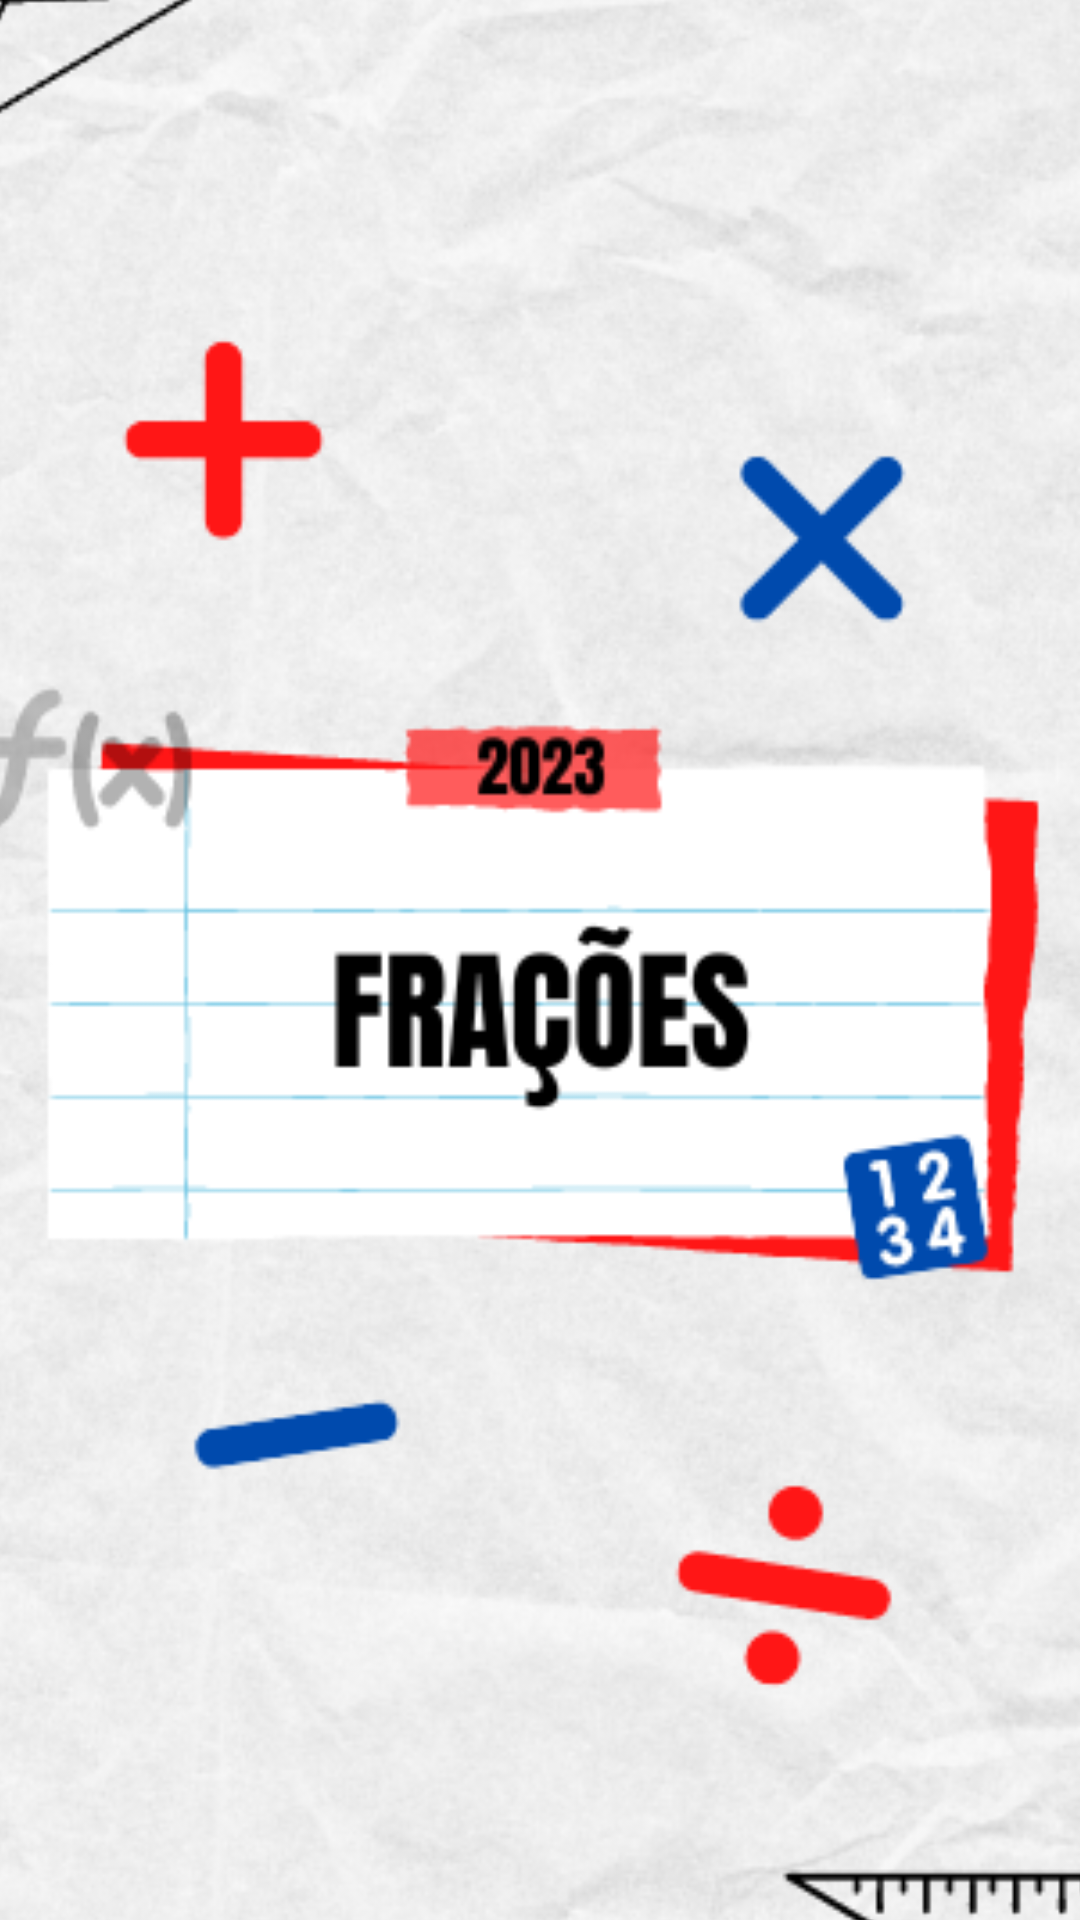

Reconstruct the res/layout file that produces this screen, plus the resources it refers to.
<!-- AndroidManifest.xml: application theme Theme.FracoesFinal -->
<!-- res/layout/activity_splash_art.xml -->
<?xml version="1.0" encoding="utf-8"?>
<androidx.constraintlayout.widget.ConstraintLayout xmlns:android="http://schemas.android.com/apk/res/android"
    xmlns:app="http://schemas.android.com/apk/res-auto"
    xmlns:tools="http://schemas.android.com/tools"
    android:layout_width="match_parent"
    android:layout_height="match_parent"
    tools:context=".SplashArt">


    <ImageView
        android:id="@+id/imageView"
        android:layout_width="410dp"
        android:layout_height="874dp"
        android:scaleType="centerCrop"
        app:layout_constraintBottom_toBottomOf="parent"
        app:layout_constraintEnd_toEndOf="parent"
        app:layout_constraintStart_toStartOf="parent"
        app:layout_constraintTop_toTopOf="parent"
        app:srcCompat="@drawable/matem_tica" />

</androidx.constraintlayout.widget.ConstraintLayout>
<!-- resources referenced by this layout -->
<resources>
  <!-- drawable matem_tica: png bitmap (drawable, 220070 bytes) -->
  <style name="Theme.FracoesFinal" parent="Base.Theme.FracoesFinal" />
  <style name="Base.Theme.FracoesFinal" parent="Theme.Material3.DayNight.NoActionBar">
          
          
      </style>
</resources>
